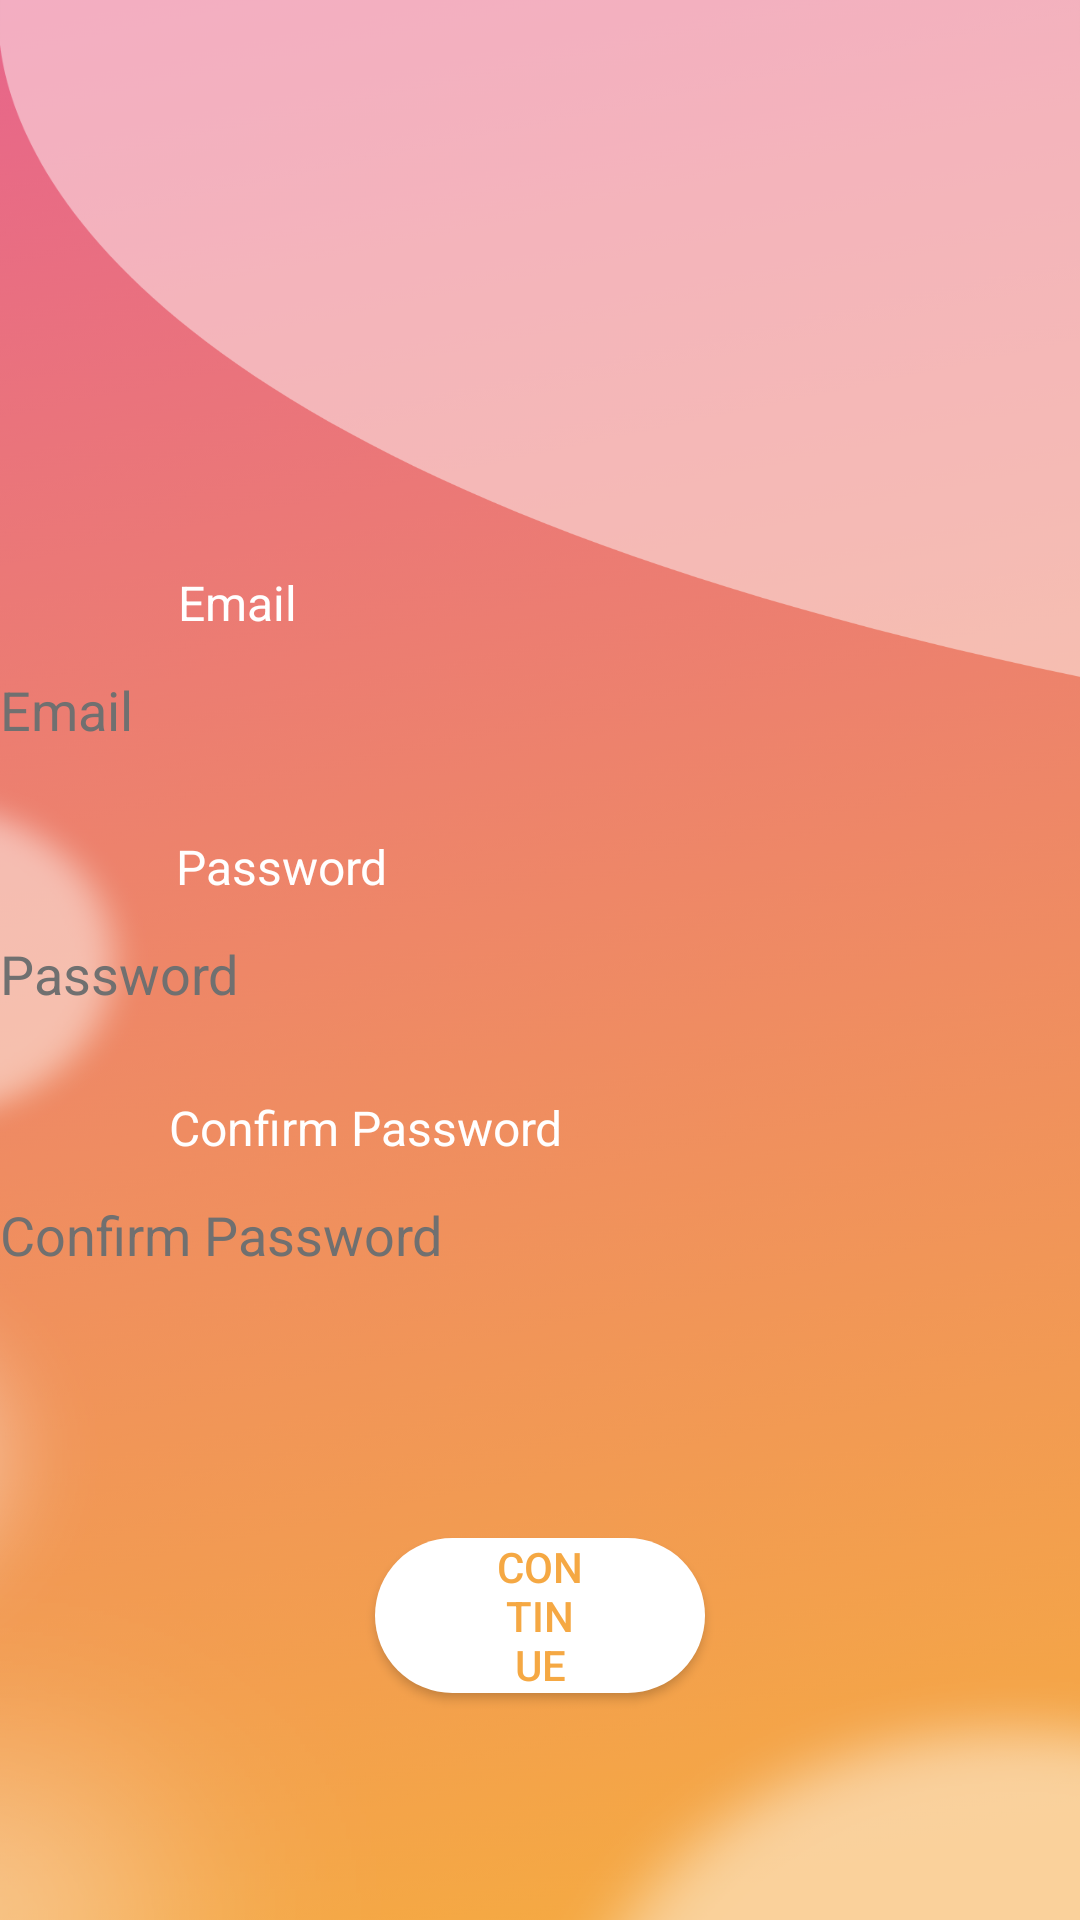

Produce the Android XML layout that renders to this screen, including the resource entries it uses.
<!-- AndroidManifest.xml: application theme Theme.TinderClone -->
<!-- res/layout/singup1.xml -->
<?xml version="1.0" encoding="utf-8"?>
<androidx.constraintlayout.widget.ConstraintLayout xmlns:android="http://schemas.android.com/apk/res/android"
    xmlns:app="http://schemas.android.com/apk/res-auto"
    xmlns:tools="http://schemas.android.com/tools"
    android:layout_width="match_parent"
    android:layout_height="match_parent"
    android:background="@drawable/iphone_12_pro_max__28"
    tools:context=".Frament_Maneger.singup1frg">

    <EditText
        android:id="@+id/Email_singup"
        style="@style/edit_text"
        android:layout_height="50dp"
        android:autofillHints=""
        android:ems="10"
        android:hint="@string/email"
        android:inputType="textEmailAddress"
        app:layout_constraintBottom_toBottomOf="parent"
        app:layout_constraintEnd_toEndOf="parent"
        app:layout_constraintHorizontal_bias="0.0"
        app:layout_constraintStart_toStartOf="parent"
        app:layout_constraintTop_toTopOf="parent"
        app:layout_constraintVertical_bias="0.359"
        tools:ignore="TextContrastCheck,DuplicateSpeakableTextCheck" />

    <TextView
        android:id="@+id/textView6"
        style="@style/label_style"
        android:layout_width="wrap_content"
        android:layout_height="wrap_content"
        android:text="@string/email"
        app:layout_constraintBottom_toTopOf="@+id/Email_singup"
        app:layout_constraintEnd_toEndOf="parent"
        app:layout_constraintHorizontal_bias="0.185"
        app:layout_constraintStart_toStartOf="@+id/Email_singup"
        app:layout_constraintTop_toTopOf="parent"
        app:layout_constraintVertical_bias="1.0"
        tools:ignore="TextContrastCheck" />

    <EditText
        android:id="@+id/Pass_singup"
        style="@style/edit_text"
        android:ems="10"
        android:hint="@string/password"
        android:inputType="textPassword"
        app:layout_constraintBottom_toBottomOf="parent"
        app:layout_constraintEnd_toEndOf="parent"
        app:layout_constraintHorizontal_bias="0.0"
        app:layout_constraintStart_toStartOf="parent"
        app:layout_constraintTop_toBottomOf="@+id/Email_singup"
        app:layout_constraintVertical_bias="0.116" />

    <EditText
        android:id="@+id/Confirm_pass"
        style="@style/edit_text"
        android:ems="10"
        android:hint="@string/confirm_pass"
        android:inputType="textPassword"
        app:layout_constraintBottom_toBottomOf="parent"
        app:layout_constraintEnd_toEndOf="parent"
        app:layout_constraintHorizontal_bias="0.0"
        app:layout_constraintStart_toStartOf="parent"
        app:layout_constraintTop_toBottomOf="@+id/Pass_singup"
        app:layout_constraintVertical_bias="0.154" />

    <TextView
        android:id="@+id/textView5"
        style="@style/label_style"
        android:layout_width="wrap_content"
        android:layout_height="wrap_content"
        android:text="@string/password"
        android:textSize="16sp"
        app:layout_constraintBottom_toTopOf="@+id/Pass_singup"
        app:layout_constraintEnd_toEndOf="@+id/Pass_singup"
        app:layout_constraintHorizontal_bias="0.203"
        app:layout_constraintStart_toStartOf="@+id/Pass_singup"
        app:layout_constraintTop_toBottomOf="@+id/Email_singup"
        app:layout_constraintVertical_bias="1.0" />

    <TextView
        android:id="@+id/textView7"
        style="@style/label_style"
        android:layout_width="wrap_content"
        android:layout_height="wrap_content"
        android:text="@string/confirm_pass"
        app:layout_constraintBottom_toTopOf="@+id/Confirm_pass"
        app:layout_constraintEnd_toEndOf="@+id/Confirm_pass"
        app:layout_constraintHorizontal_bias="0.247"
        app:layout_constraintStart_toStartOf="@+id/Confirm_pass"
        app:layout_constraintTop_toBottomOf="@+id/Pass_singup"
        app:layout_constraintVertical_bias="1.0" />

    <Button
        android:id="@+id/cnt1"
        style="@style/login_cnt_button"
        android:text="@string/Continue"
        app:layout_constraintBottom_toBottomOf="parent"
        app:layout_constraintEnd_toEndOf="parent"
        app:layout_constraintStart_toStartOf="parent"
        app:layout_constraintTop_toBottomOf="@+id/Confirm_pass" />
</androidx.constraintlayout.widget.ConstraintLayout>
<!-- resources referenced by this layout -->
<resources>
  <!-- drawable iphone_12_pro_max__28: png bitmap (drawable-hdpi, 169462 bytes) -->
  <string name="Continue">Continue</string>
  <string name="confirm_pass">Confirm Password</string>
  <string name="email">Email</string>
  <string name="password">Password</string>
  <style name="edit_text">
          <item name="android:textColor">@color/gray</item>
          <item name="android:textColorHint">@color/gray</item>
          <item name="android:background">@drawable/edittext_res</item>
          <item name="android:layout_height">50dp</item>
          <item name="android:layout_width">match_parent</item>
      </style>
  <style name="label_style">
          <item name="android:textColor">@color/white</item>
          <item name="android:textSize">16dp</item>
      </style>
  <style name="login_cnt_button">
          <item name="backgroundTint">@color/white</item>
          <item name="android:background">@drawable/login_contunue_res</item>
          <item name="android:textColor">@drawable/login_contunue_text_color</item>
          <item name="android:layout_width">match_parent</item>
          <item name="android:layout_height">wrap_content</item>
      </style>
  <style name="Theme.TinderClone" parent="Theme.MaterialComponents.DayNight.NoActionBar">
          
          <item name="colorPrimary">@color/gray</item>
          <item name="colorPrimaryDark">#E7658B</item>
          <item name="colorAccent">@color/gray</item>
          
      </style>
  <color name="gray">#707070</color>
  <!-- drawable edittext_res (drawable) -->
  <?xml version="1.0" encoding="utf-8"?>
  <selector xmlns:android="http://schemas.android.com/apk/res/android">
  
      <item>
          <inset android:drawable="@drawable/edittest_background" android:insetLeft="50dp" android:insetRight="50dp" />
      </item>
  </selector>
  <color name="white">#FFFFFFFF</color>
  <!-- drawable login_contunue_res (drawable) -->
  <?xml version="1.0" encoding="utf-8"?>
  <selector xmlns:android="http://schemas.android.com/apk/res/android">
      <item>
          <inset android:drawable="@drawable/button_background" android:insetLeft="125dp" android:insetRight="125dp" />
      </item>
  </selector>
  <!-- drawable login_contunue_text_color (drawable) -->
  <?xml version="1.0" encoding="utf-8"?>
  <selector xmlns:android="http://schemas.android.com/apk/res/android">
      
      <item android:state_focused="false"
          android:state_pressed="true"
          android:color="@color/white" />
  
      
      <item android:color="@color/yellow" />
  </selector>
  <!-- drawable button_background (drawable) -->
  <?xml version="1.0" encoding="utf-8"?>
  <shape xmlns:android="http://schemas.android.com/apk/res/android"
      android:shape="rectangle" >
      <padding
          android:left="40dp"
          android:right="40dp"
          />
      <solid android:color="@color/white" />
      <corners
          android:radius="30dp" />
  </shape>
  <color name="yellow">#F5A843</color>
</resources>
